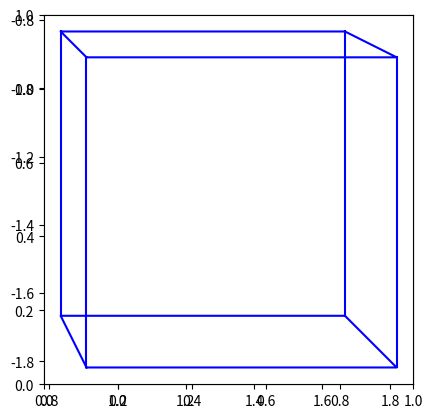

This figure's Python source:

##############################
# Images 3D
##############################

##############################
# Activité - Perspective
##############################


cube  = [(0,0,0),(1,0,0),(1,1,0),(0,1,0),(0,0,1),(1,0,1),(1,1,1),(0,1,1)]

##############################
## Question 1 ##

from math import *
import matplotlib.pyplot as plt
from mpl_toolkits.mplot3d import Axes3D

def affiche_cube_3d(cube):
    """ Affichage d'un cube en 3d en reliant les sommets """

    P0,P1,P2,P3,P4,P5,P6,P7 = cube

    # Première face
    ax.plot([P0[0],P1[0],P2[0],P3[0],P0[0]],[P0[1],P1[1],P2[1],P3[1],P0[1]],[P0[2],P1[2],P2[2],P3[2],P0[2]],color='red')

    # Seconde face
    ax.plot([P4[0],P5[0],P6[0],P7[0],P4[0]],[P4[1],P5[1],P6[1],P7[1],P4[1]],[P4[2],P5[2],P6[2],P7[2],P4[2]],color='red')

    # Arète joignant les faces
    ax.plot([P0[0],P4[0]],[P0[1],P4[1]],[P0[2],P4[2]],color='red')    
    ax.plot([P1[0],P5[0]],[P1[1],P5[1]],[P1[2],P5[2]],color='red')
    ax.plot([P2[0],P6[0]],[P2[1],P6[1]],[P2[2],P6[2]],color='red')
    ax.plot([P3[0],P7[0]],[P3[1],P7[1]],[P3[2],P7[2]],color='red')

    return

# Test
# print("--- Trace cube 3d ---")
# fig = plt.figure()
# ax = fig.gca(projection='3d',proj_type = 'ortho')

# affiche_cube_3d(cube)

# plt.show()



##############################
## Question 2 ##

def perspective_cavaliere(P,alpha=pi/4,k=0.5):
    """ Calcul des coordonnées la projection 2d d'un point 3d  """
    x,y,z = P
    X = x + k*cos(alpha)*y
    Y =     k*sin(alpha)*y + z
    return (X,Y)


def affiche_cube_2d(cube2d):
    """ Tracé dans le plan de la projection d'un cube en reliant les sommets projetés """

    P0,P1,P2,P3,P4,P5,P6,P7 = cube2d

    # Première face
    plt.plot([P0[0],P1[0],P2[0],P3[0],P0[0]],[P0[1],P1[1],P2[1],P3[1],P0[1]],color='blue')

    # Seconde face
    plt.plot([P4[0],P5[0],P6[0],P7[0],P4[0]],[P4[1],P5[1],P6[1],P7[1],P4[1]],color='blue')

    # Arète joignant les faces
    plt.plot([P0[0],P4[0]],[P0[1],P4[1]],color='blue')    
    plt.plot([P1[0],P5[0]],[P1[1],P5[1]],color='blue')
    plt.plot([P2[0],P6[0]],[P2[1],P6[1]],color='blue')
    plt.plot([P3[0],P7[0]],[P3[1],P7[1]],color='blue')

    return

# Test
print("--- Trace cube 2d : perspective cavalière ---")

# plt.axes().set_aspect('equal')
# # cube2d = [perspective_cavaliere(P,alpha=pi/4,k=0.5) for P in cube]
# cube2d = [perspective_cavaliere(P,alpha=pi/6,k=0.7) for P in cube]
# affiche_cube_2d(cube2d)
# plt.show()



##############################
## Question 3 ##

def perspective_axonometrique(P,alpha=acos(sqrt(2/3)),omega=pi/4):
    """ Calcul des coordonnées la projection 2d d'un point 3d  """
    x,y,z = P
    X = cos(omega)*x - sin(omega)*y
    Y = -sin(omega)*sin(alpha)*x -cos(omega)*sin(alpha)*y + cos(alpha)*z
    return (X,Y)

# Test
print("--- Trace cube 2d : perspective axonométrique ---")

plt.axes().set_aspect('equal')

# Perspective isométrique
# alpha = 0.6154797086703874 # = acos(sqrt(2/3))
# cube2d = [perspective_axonometrique(P,alpha=acos(sqrt(2/3)),omega=pi/4) for P in cube]

# alpha = -10 degrés, omega = 30 degrés
# cube2d = [perspective_axonometrique(P,alpha=-10*2*pi/360,omega=40*2*pi/360) for P in cube]

# affiche_cube_2d(cube2d)
# plt.show()


##############################
## Question 4 ##

def perspective_conique(P,f=5):
    """ Calcul des coordonnées la projection 2d d'un point 3d  """
    
    x,y,z = P
    k = f/(y+f)
    X = k*x
    Y = k*z
    return (X,Y)

# Test
# print("--- Trace cube 2d : perspective conique ---")

plt.axes().set_aspect('equal')

cube  = [(1,1,-1),(2,1,-1),(2,2,-1),(1,2,-1),(1,1,-2),(2,1,-2),(2,2,-2),(1,2,-2)]
cube2d = [perspective_conique(P,f=10) for P in cube]

affiche_cube_2d(cube2d)
plt.show()
